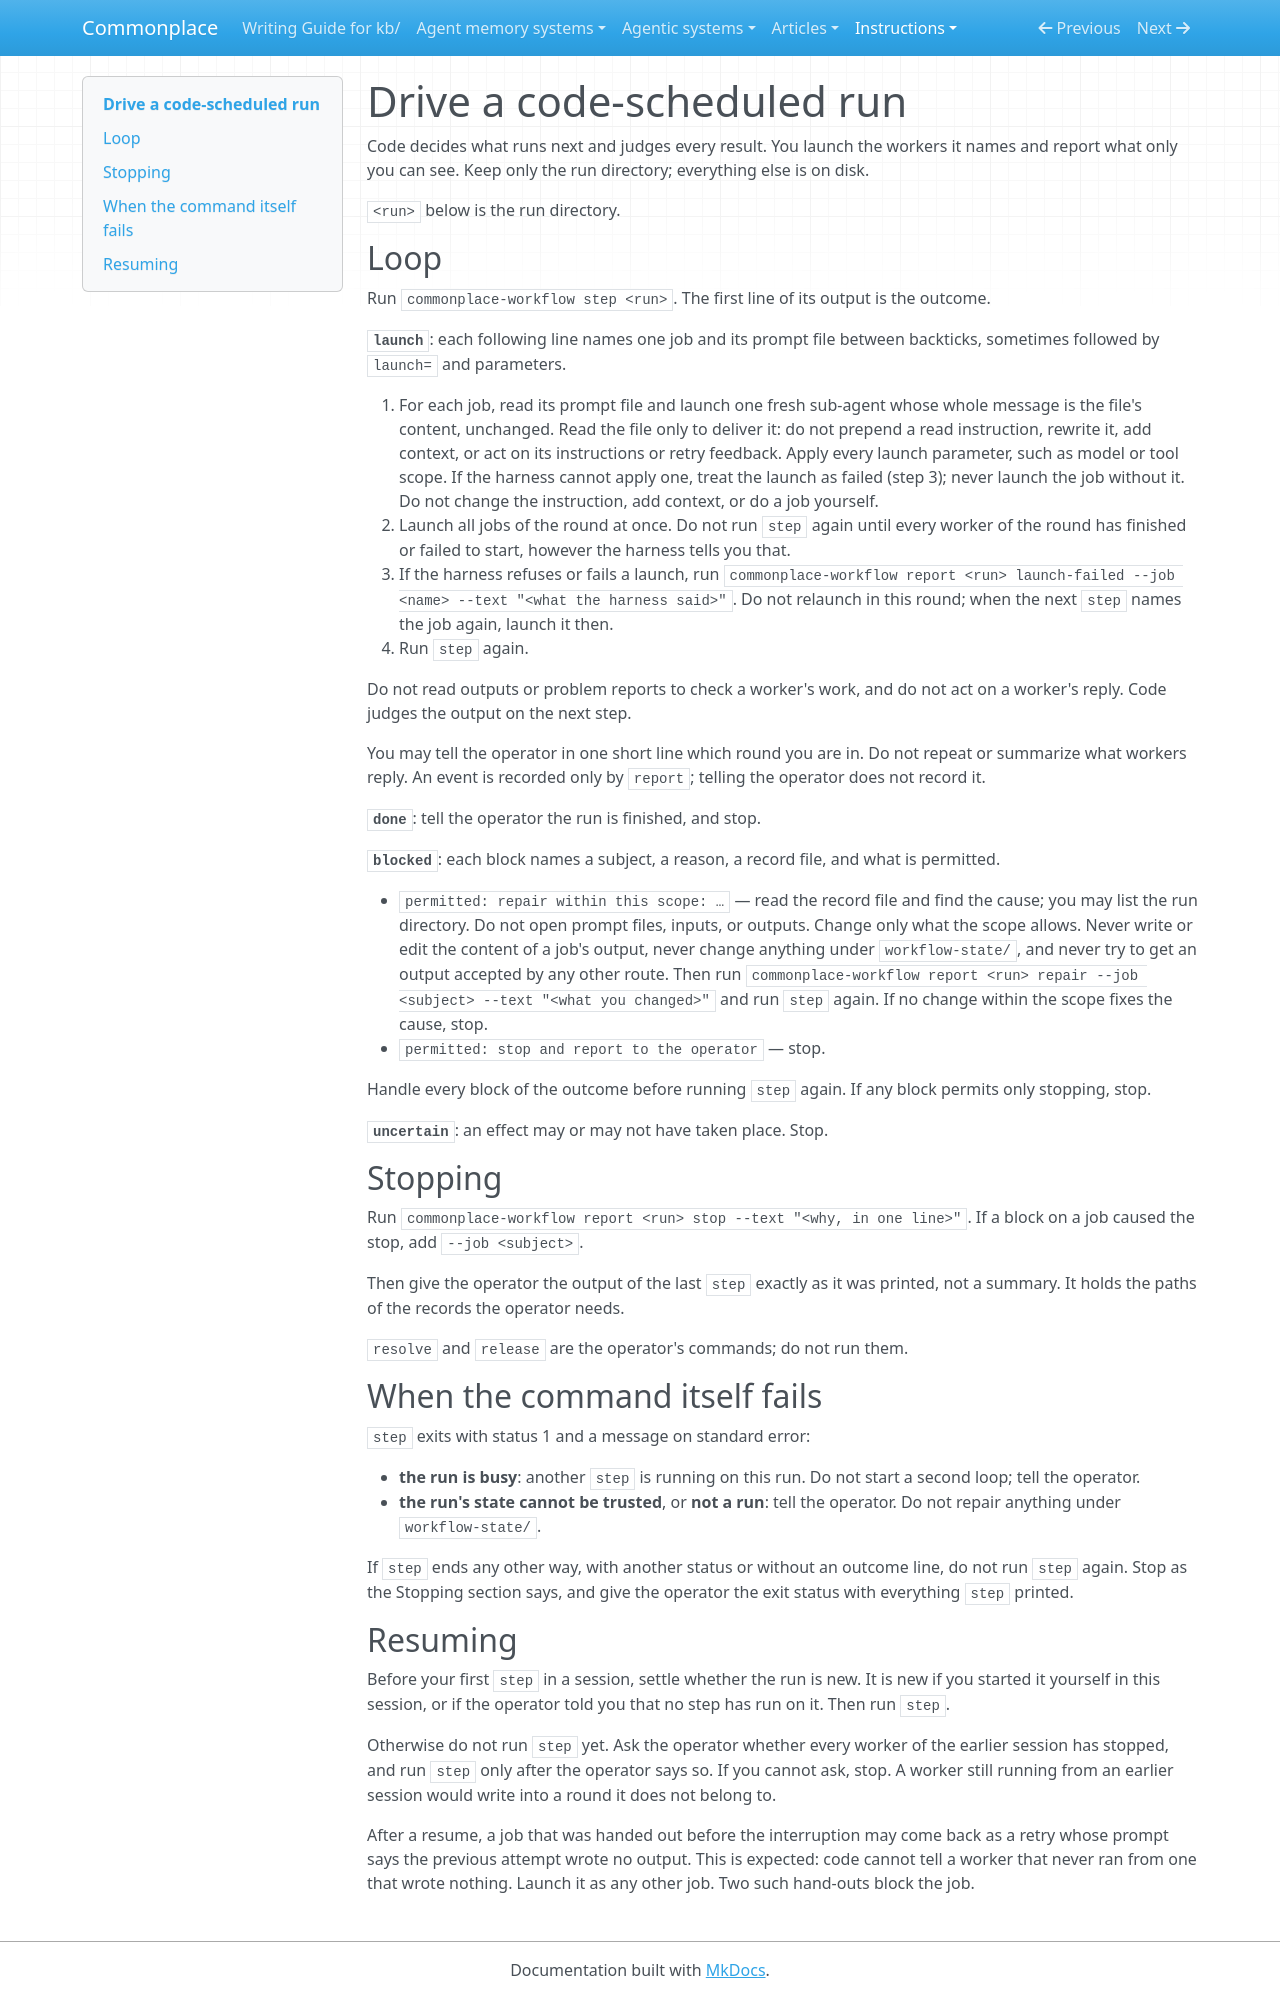

repository: zby/commonplace · page: instructions/analyse-agentic-system/drive-a-code-scheduled-run/index.html · generator: mkdocs

---
description: "Use when acting as the agent orchestrator of a code-scheduled workflow run: run `step`, launch the jobs it names, handle blocks, and report events. The workflow's skill supplies the run directory."
type: types/instruction.md
---

# Drive a code-scheduled run

Code decides what runs next and judges every result. You launch the workers it names and report what only you can see. Keep only the run directory; everything else is on disk.

`<run>` below is the run directory.

## Loop

Run `commonplace-workflow step <run>`. The first line of its output is the outcome.

**`launch`**: each following line names one job and its prompt file between backticks, sometimes followed by `launch=` and parameters.

1. For each job, read its prompt file and launch one fresh sub-agent whose whole message is the file's content, unchanged. Read the file only to deliver it: do not prepend a read instruction, rewrite it, add context, or act on its instructions or retry feedback. Apply every launch parameter, such as model or tool scope. If the harness cannot apply one, treat the launch as failed (step 3); never launch the job without it. Do not change the instruction, add context, or do a job yourself.
2. Launch all jobs of the round at once. Do not run `step` again until every worker of the round has finished or failed to start, however the harness tells you that.
3. If the harness refuses or fails a launch, run `commonplace-workflow report <run> launch-failed --job <name> --text "<what the harness said>"`. Do not relaunch in this round; when the next `step` names the job again, launch it then.
4. Run `step` again.

Do not read outputs or problem reports to check a worker's work, and do not act on a worker's reply. Code judges the output on the next step.

You may tell the operator in one short line which round you are in. Do not repeat or summarize what workers reply. An event is recorded only by `report`; telling the operator does not record it.

**`done`**: tell the operator the run is finished, and stop.

**`blocked`**: each block names a subject, a reason, a record file, and what is permitted.

- `permitted: repair within this scope: …` — read the record file and find the cause; you may list the run directory. Do not open prompt files, inputs, or outputs. Change only what the scope allows. Never write or edit the content of a job's output, never change anything under `workflow-state/`, and never try to get an output accepted by any other route. Then run `commonplace-workflow report <run> repair --job <subject> --text "<what you changed>"` and run `step` again. If no change within the scope fixes the cause, stop.
- `permitted: stop and report to the operator` — stop.

Handle every block of the outcome before running `step` again. If any block permits only stopping, stop.

**`uncertain`**: an effect may or may not have taken place. Stop.

## Stopping

Run `commonplace-workflow report <run> stop --text "<why, in one line>"`. If a block on a job caused the stop, add `--job <subject>`.

Then give the operator the output of the last `step` exactly as it was printed, not a summary. It holds the paths of the records the operator needs.

`resolve` and `release` are the operator's commands; do not run them.

## When the command itself fails

`step` exits with status 1 and a message on standard error:

- **the run is busy**: another `step` is running on this run. Do not start a second loop; tell the operator.
- **the run's state cannot be trusted**, or **not a run**: tell the operator. Do not repair anything under `workflow-state/`.

If `step` ends any other way, with another status or without an outcome line, do not run `step` again. Stop as the Stopping section says, and give the operator the exit status with everything `step` printed.

## Resuming

Before your first `step` in a session, settle whether the run is new. It is new if you started it yourself in this session, or if the operator told you that no step has run on it. Then run `step`.

Otherwise do not run `step` yet. Ask the operator whether every worker of the earlier session has stopped, and run `step` only after the operator says so. If you cannot ask, stop. A worker still running from an earlier session would write into a round it does not belong to.

After a resume, a job that was handed out before the interruption may come back as a retry whose prompt says the previous attempt wrote no output. This is expected: code cannot tell a worker that never ran from one that wrote nothing. Launch it as any other job. Two such hand-outs block the job.
